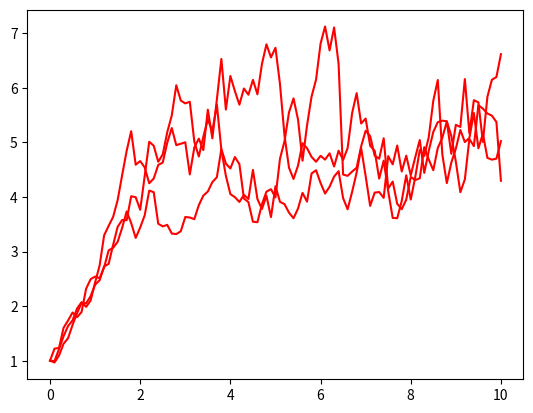

Here is the Python script that generated this plot:
import datetime
import pandas as pd
import numpy as np
from matplotlib import pyplot as plt
from numpy import random as rn

# import Simulation.MeanReverting


# from scipy import stats
# import scipy.stats as si
# import seaborn as sns


class MeanReverting:

    def __init__(self, S0, mu, sigma, Sm, eta):
        """
        Process
        S(t) = S(0)*(1 + η*( Sm * exp(μ*dt)- S(0) )*dt + μ*dt + σ*ε(t) * sqrt(dt)
        """

        G = 1629562571

        self.S0 = S0
        self.mu = mu
        self.sigma = sigma
        self.Sm = Sm
        self.eta = eta

    # def __int__(self, ):


    def simulate(self, N, T, seed=None):
        """
        N: number of steps
        T: time horizon
        """

        if seed != None:
            np.random.seed(seed)

        epsilon = rn.randn(N)
        S = self.S0 * np.ones((N + 1))
        dt = T / N

        for i in range(0, N):
            S[i + 1] = S[i] * (1 + self.eta * (self.Sm * np.exp(self.mu * dt) - S[i]) * dt + self.mu * dt + self.sigma * epsilon[i] * np.sqrt(dt))

        return S

    # def plot(self, M):
    #     """
    #     M: Number of simulations
    #     """
    #
    #     plt.figure(figsize=(13,7))
    #     fontsize=15
    #     plt.title('Path-Dependent Monte Carlo Simulation - Mean-Reversion Process with Drift',fontsize=fontsize)
    #     plt.xlabel('Years',fontsize=fontsize)
    #     plt.ylabel('CPI prices (USD)',fontsize=fontsize)
    #     plt.grid(axis='y')
    #     a = [ rn.randint(0,M) for j in range(1,40)]
    #     for runer in a:
    #         plt.plot(np.arange(0,T+dt,dt), S[runer], 'red')



if __name__ == "__main__":

    # now = datetime.datetime.now()
    # dt_string = now.strftime("%d/%m/%Y %H:%M:%S")

    S0 = 1
    mu = 0.05
    sigma = 0.25
    Sm = 5
    eta = 0.25

    model = MeanReverting(S0, mu, sigma, Sm, eta)

    N = 100
    T = 10

    S = model.simulate(N, T)
    S2 = model.simulate(N, T, 100)
    S3 = model.simulate(N, T, 345)

    plt.plot(np.arange(0,T+T/N,T/N), S, 'red')
    plt.plot(np.arange(0,T+T/N,T/N), S2, 'red')
    plt.plot(np.arange(0,T+T/N,T/N), S3, 'red')
    plt.show()


    pass

    # M = 50000
    #
    # ε = rn.randn(M,N)
    # S = S0*np.ones((M,N+1))
    # dt = T/N
    #
    # start_time = datetime.now()
    # for i in range(0,N):
    #     S[:,i+1] = S[:,i]*(1 + η*(Sm*np.exp(μ*dt)-S[:,i])*dt + μ*dt + σ*ε[:,i]*np.sqrt(dt))